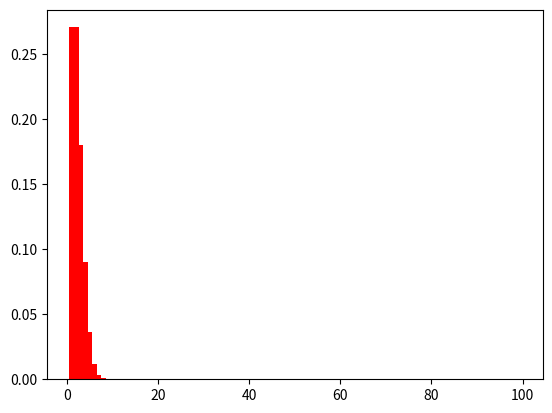

Write the Python code that produced this figure.
# coding=utf-8
import scipy.stats as stats
import matplotlib.pyplot as plt
import  numpy as np

#在泊松分布中使用λ描述单位时间中随机事件的平均发生率，其中λ=np
def possionDistribution(lam):
    x = np.arange(1,100,1)
    rv = stats.poisson(lam)
    y = rv.pmf(x)
    plt.bar(x, y , width=1 , color = 'r')
    plt.show()


possionDistribution(2)